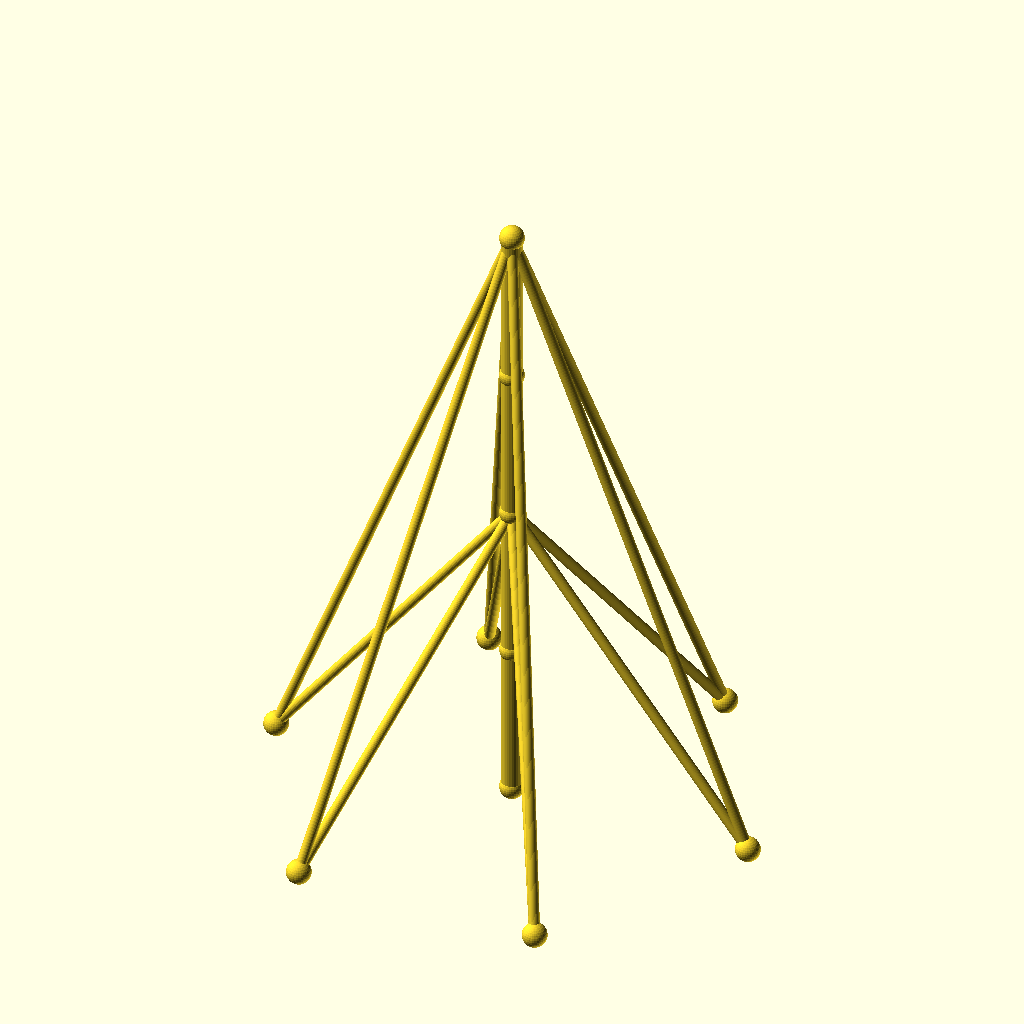
Cell 1: the model at its default parameters.
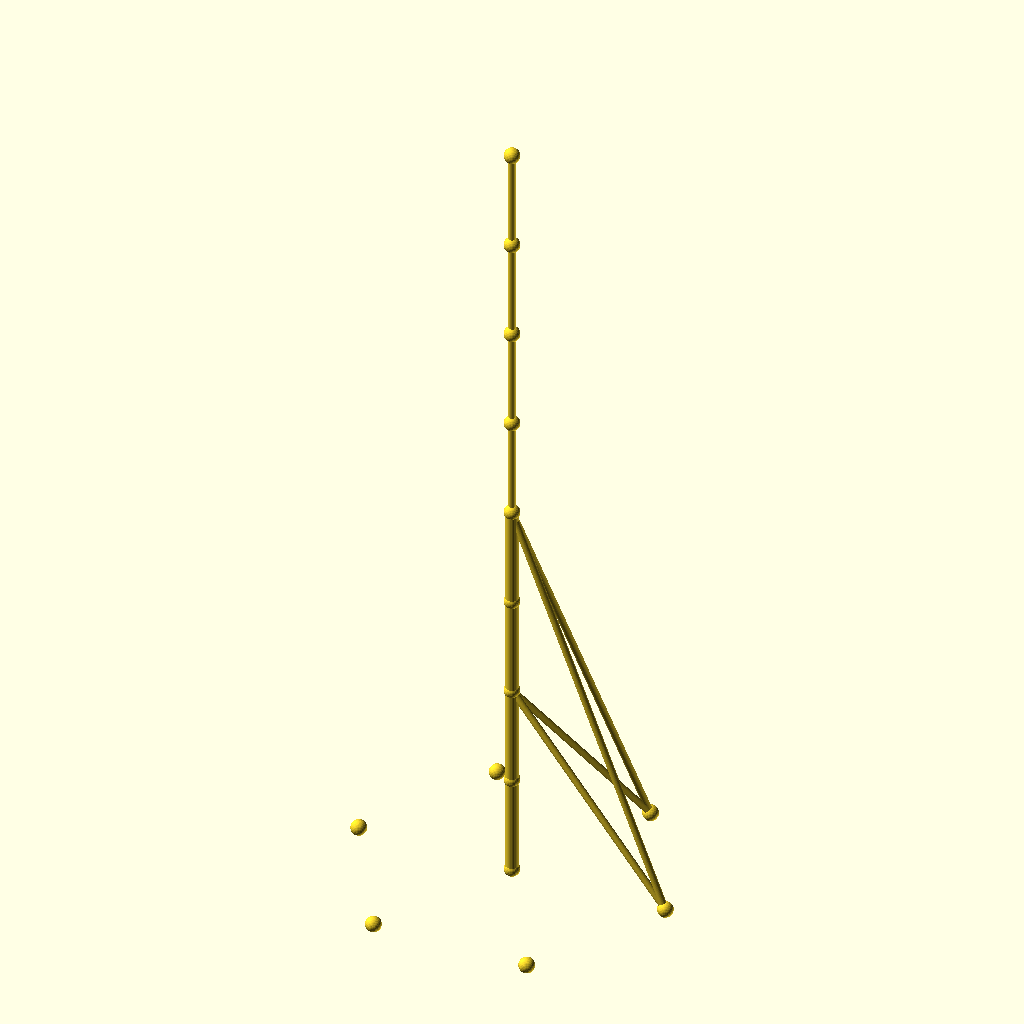
Cell 2: sections = 8 (everything else at default).
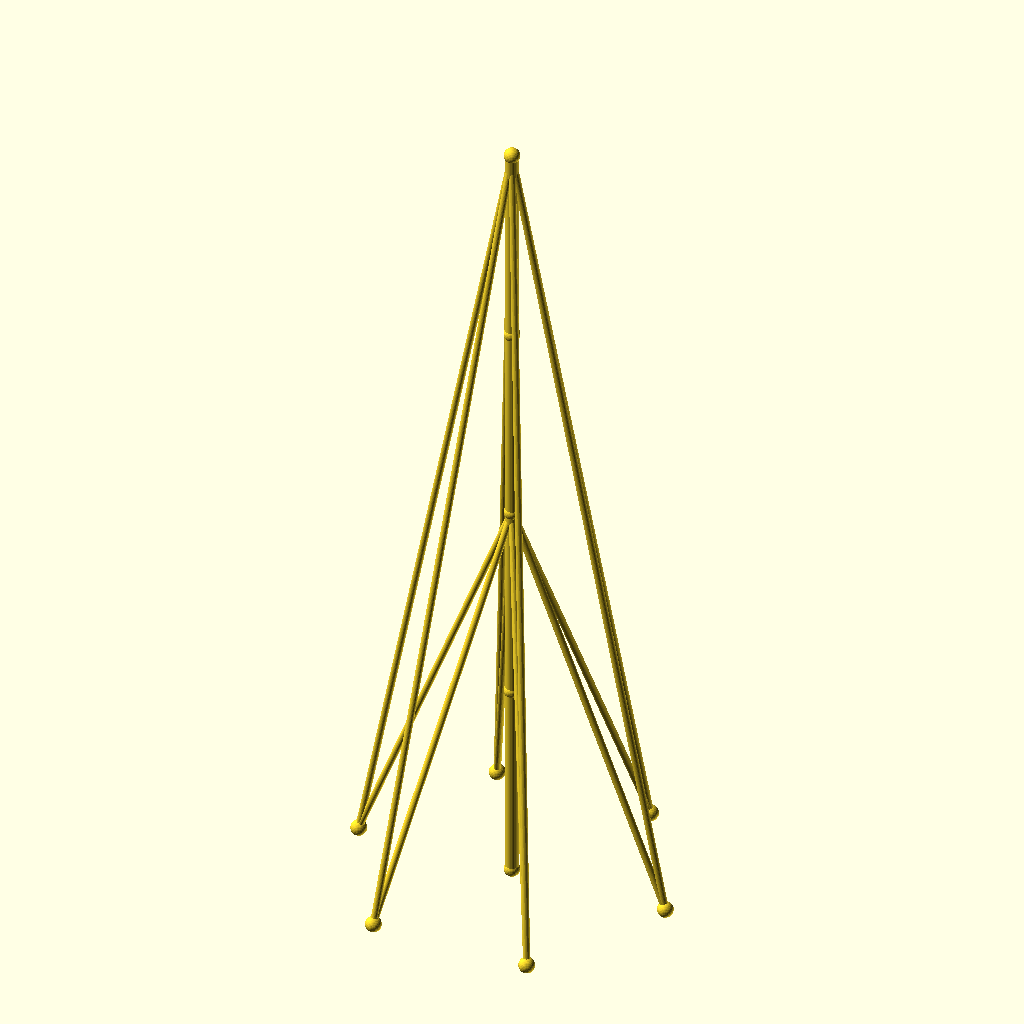
Cell 3: seg_h = 90 (everything else at default).
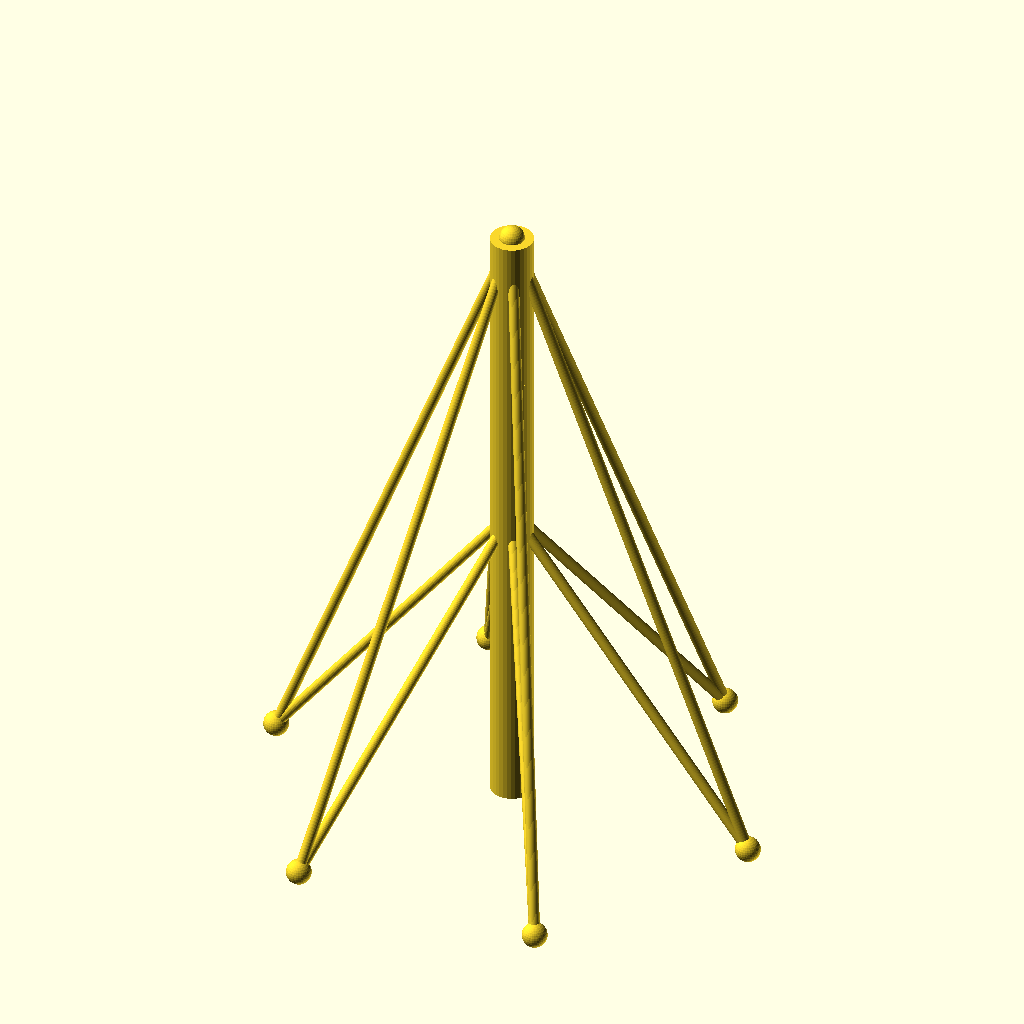
Cell 4: the same model with mast_r = 6.
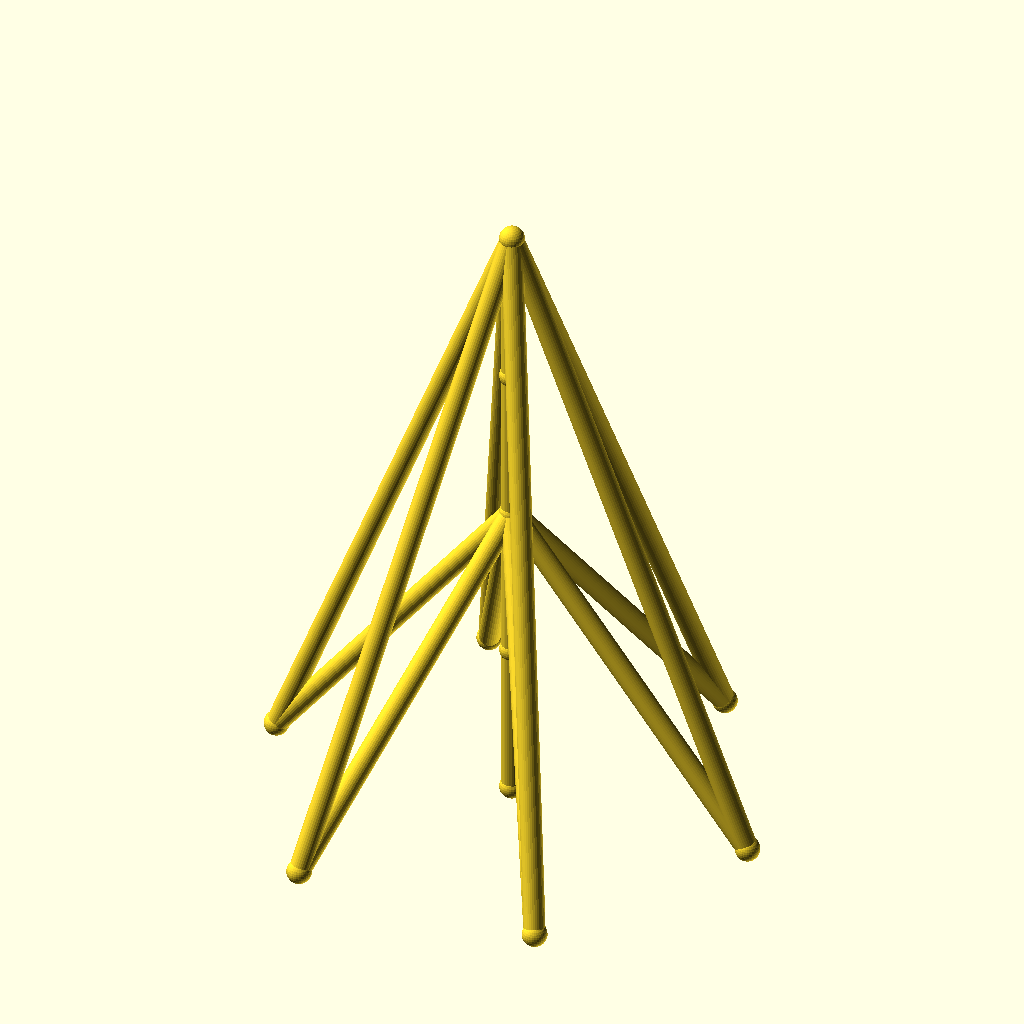
Cell 5 — guy_r set to 3, the other parameters unchanged.
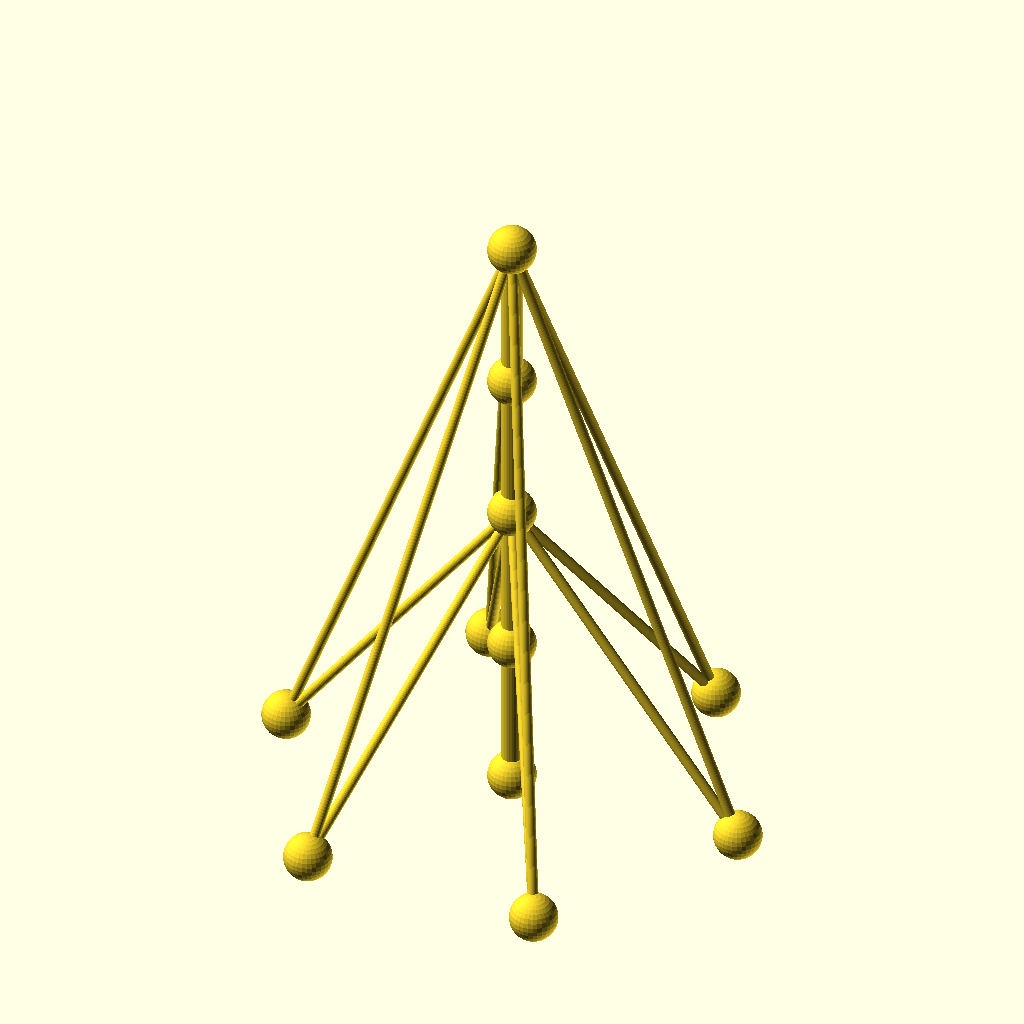
Cell 6: the same model with joint_r = 7.
All cells are drawn from the same view direction (rotation 55°, 0°, 25°, orthographic, colour scheme Cornfield), but the view is re-fitted for each cell, so position and scale can differ between cells as well as the parameter.
The OpenSCAD source (optional_data/data/wire2/guymasts/scene_0177.scad):
$fn = 32;

// ----------------------------------------------------------------------
// Guyed mast: 4 sections of 45 mm, 6 anchors on R70
// ----------------------------------------------------------------------

// --- parameters (mm) ---
sections = 4;             // number of mast sections
seg_h = 45;               // section height
mast_r = 3;               // mast member radius
guy_r = 1.5;              // guy wire radius
joint_r = 3.5;            // joint ball radius
anchors_n = 6;            // number of ground anchors
anchor_r = 70;            // anchor ring radius
anchor_step = 60;         // angle between anchors, degrees
anchor_a0 = 0;            // angle of the first anchor, degrees
tiers = 2;                // number of guy tiers
guy_h_4 = 180;            // guy tier height (section 4)
guy_h_2 = 90;             // guy tier height (section 2)

bbox_x = anchor_r * (cos(anchor_a0 + 0 * anchor_step) - cos(anchor_a0 + 3 * anchor_step)) + 2 * joint_r;  // overall X, joints included
bbox_y = anchor_r * (sin(anchor_a0 + 2 * anchor_step) - sin(anchor_a0 + 5 * anchor_step)) + 2 * joint_r;  // overall Y, joints included
bbox_z = sections * seg_h + 2 * joint_r;  // overall Z, joints included
mast_d = 2 * mast_r;  // mast trunk diameter
guy_d = 2 * guy_r;  // guy wire diameter
joint_d = 2 * joint_r;  // joint ball diameter
nodes = concat([for (i = [0 : sections]) [0, 0, i * seg_h]], [for (k = [0 : anchors_n - 1]) [anchor_r * cos(anchor_a0 + k * anchor_step), anchor_r * sin(anchor_a0 + k * anchor_step), 0]]);

module member(a, b, r) {
  /* round stock from joint a to joint b, ends buried in the joint balls */
  d = b - a;
  length = norm(d);
  translate(a) rotate([0, acos(d[2] / length), atan2(d[1], d[0])])
    cylinder(h = length, r = r);
}

module joint(p, r) {
  /* ball at the joint centre, fatter than every member meeting there */
  translate(p) sphere(r = r);
}

/* members - each call is one graph edge */
member(nodes[0], nodes[1], mast_r);
member(nodes[1], nodes[2], mast_r);
member(nodes[2], nodes[3], mast_r);
member(nodes[3], nodes[4], mast_r);
member(nodes[4], nodes[5], guy_r);
member(nodes[4], nodes[6], guy_r);
member(nodes[4], nodes[7], guy_r);
member(nodes[4], nodes[8], guy_r);
member(nodes[4], nodes[9], guy_r);
member(nodes[4], nodes[10], guy_r);
member(nodes[2], nodes[5], guy_r);
member(nodes[2], nodes[6], guy_r);
member(nodes[2], nodes[7], guy_r);
member(nodes[2], nodes[8], guy_r);
member(nodes[2], nodes[9], guy_r);
member(nodes[2], nodes[10], guy_r);

/* joint balls */
for (p = nodes) joint(p, joint_r);
Parameter table extracted from the source (name, type, default, range or options):
sections: number, default 4
seg_h: number, default 45
mast_r: number, default 3
guy_r: number, default 1.5
joint_r: number, default 3.5
anchors_n: number, default 6
anchor_r: number, default 70
anchor_step: number, default 60
anchor_a0: number, default 0
tiers: number, default 2
guy_h_4: number, default 180
guy_h_2: number, default 90
